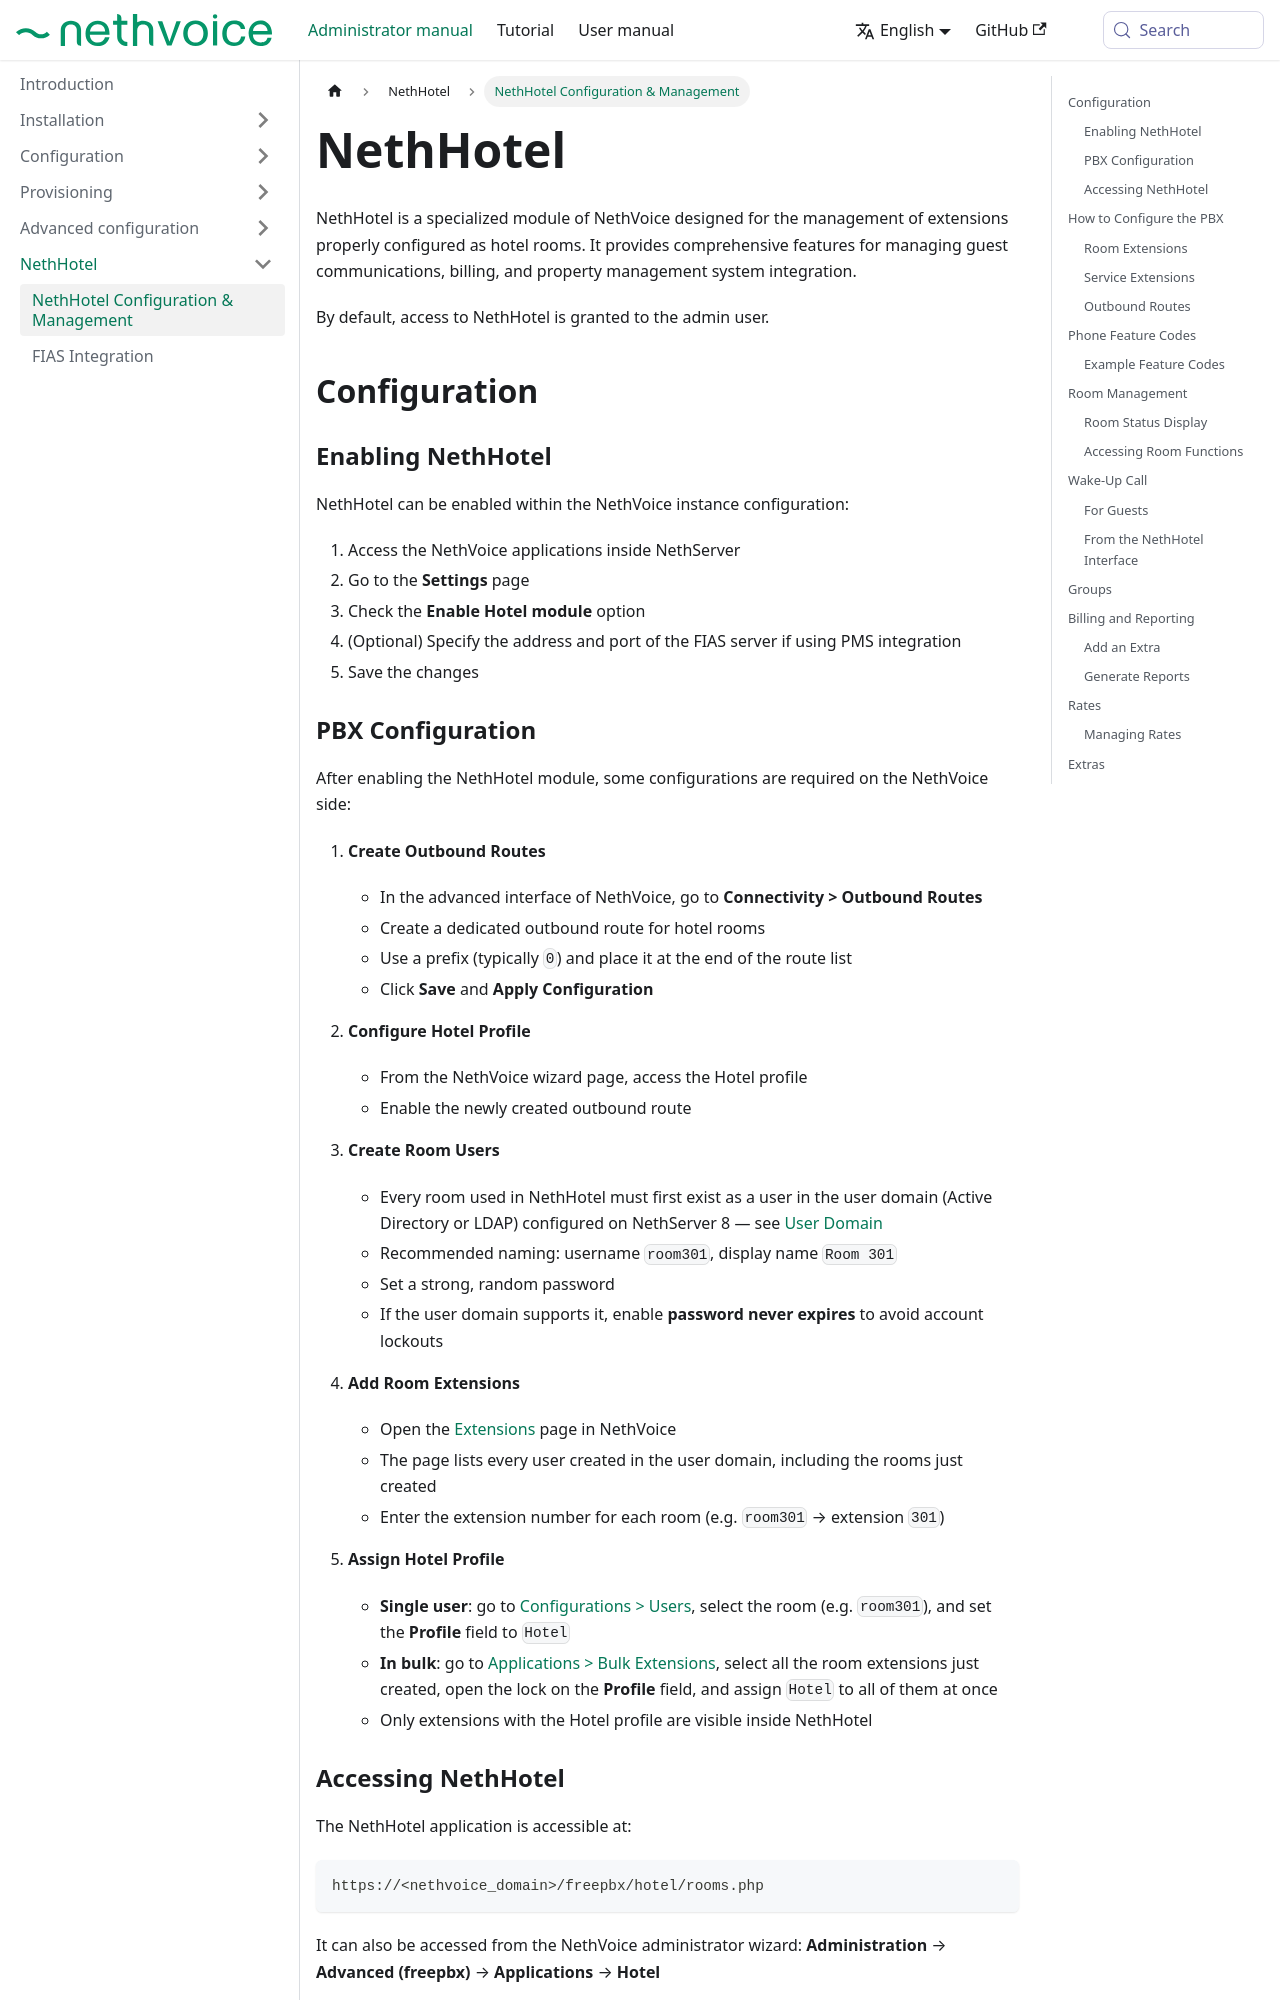

repository: NethServer/nethvoice-docs · page: docs/administrator-manual/nethhotel/configuration.html · generator: docusaurus

---
title: NethHotel Configuration & Management
sidebar_position: 1
---

# NethHotel

NethHotel is a specialized module of NethVoice designed for the management of extensions properly configured as hotel rooms. It provides comprehensive features for managing guest communications, billing, and property management system integration.

By default, access to NethHotel is granted to the admin user.

## Configuration {#configuration}

### Enabling NethHotel {#enabling-nethhotel}

NethHotel can be enabled within the NethVoice instance configuration:

1. Access the NethVoice applications inside NethServer
2. Go to the **Settings** page
3. Check the **Enable Hotel module** option
4. (Optional) Specify the address and port of the FIAS server if using PMS integration
5. Save the changes
